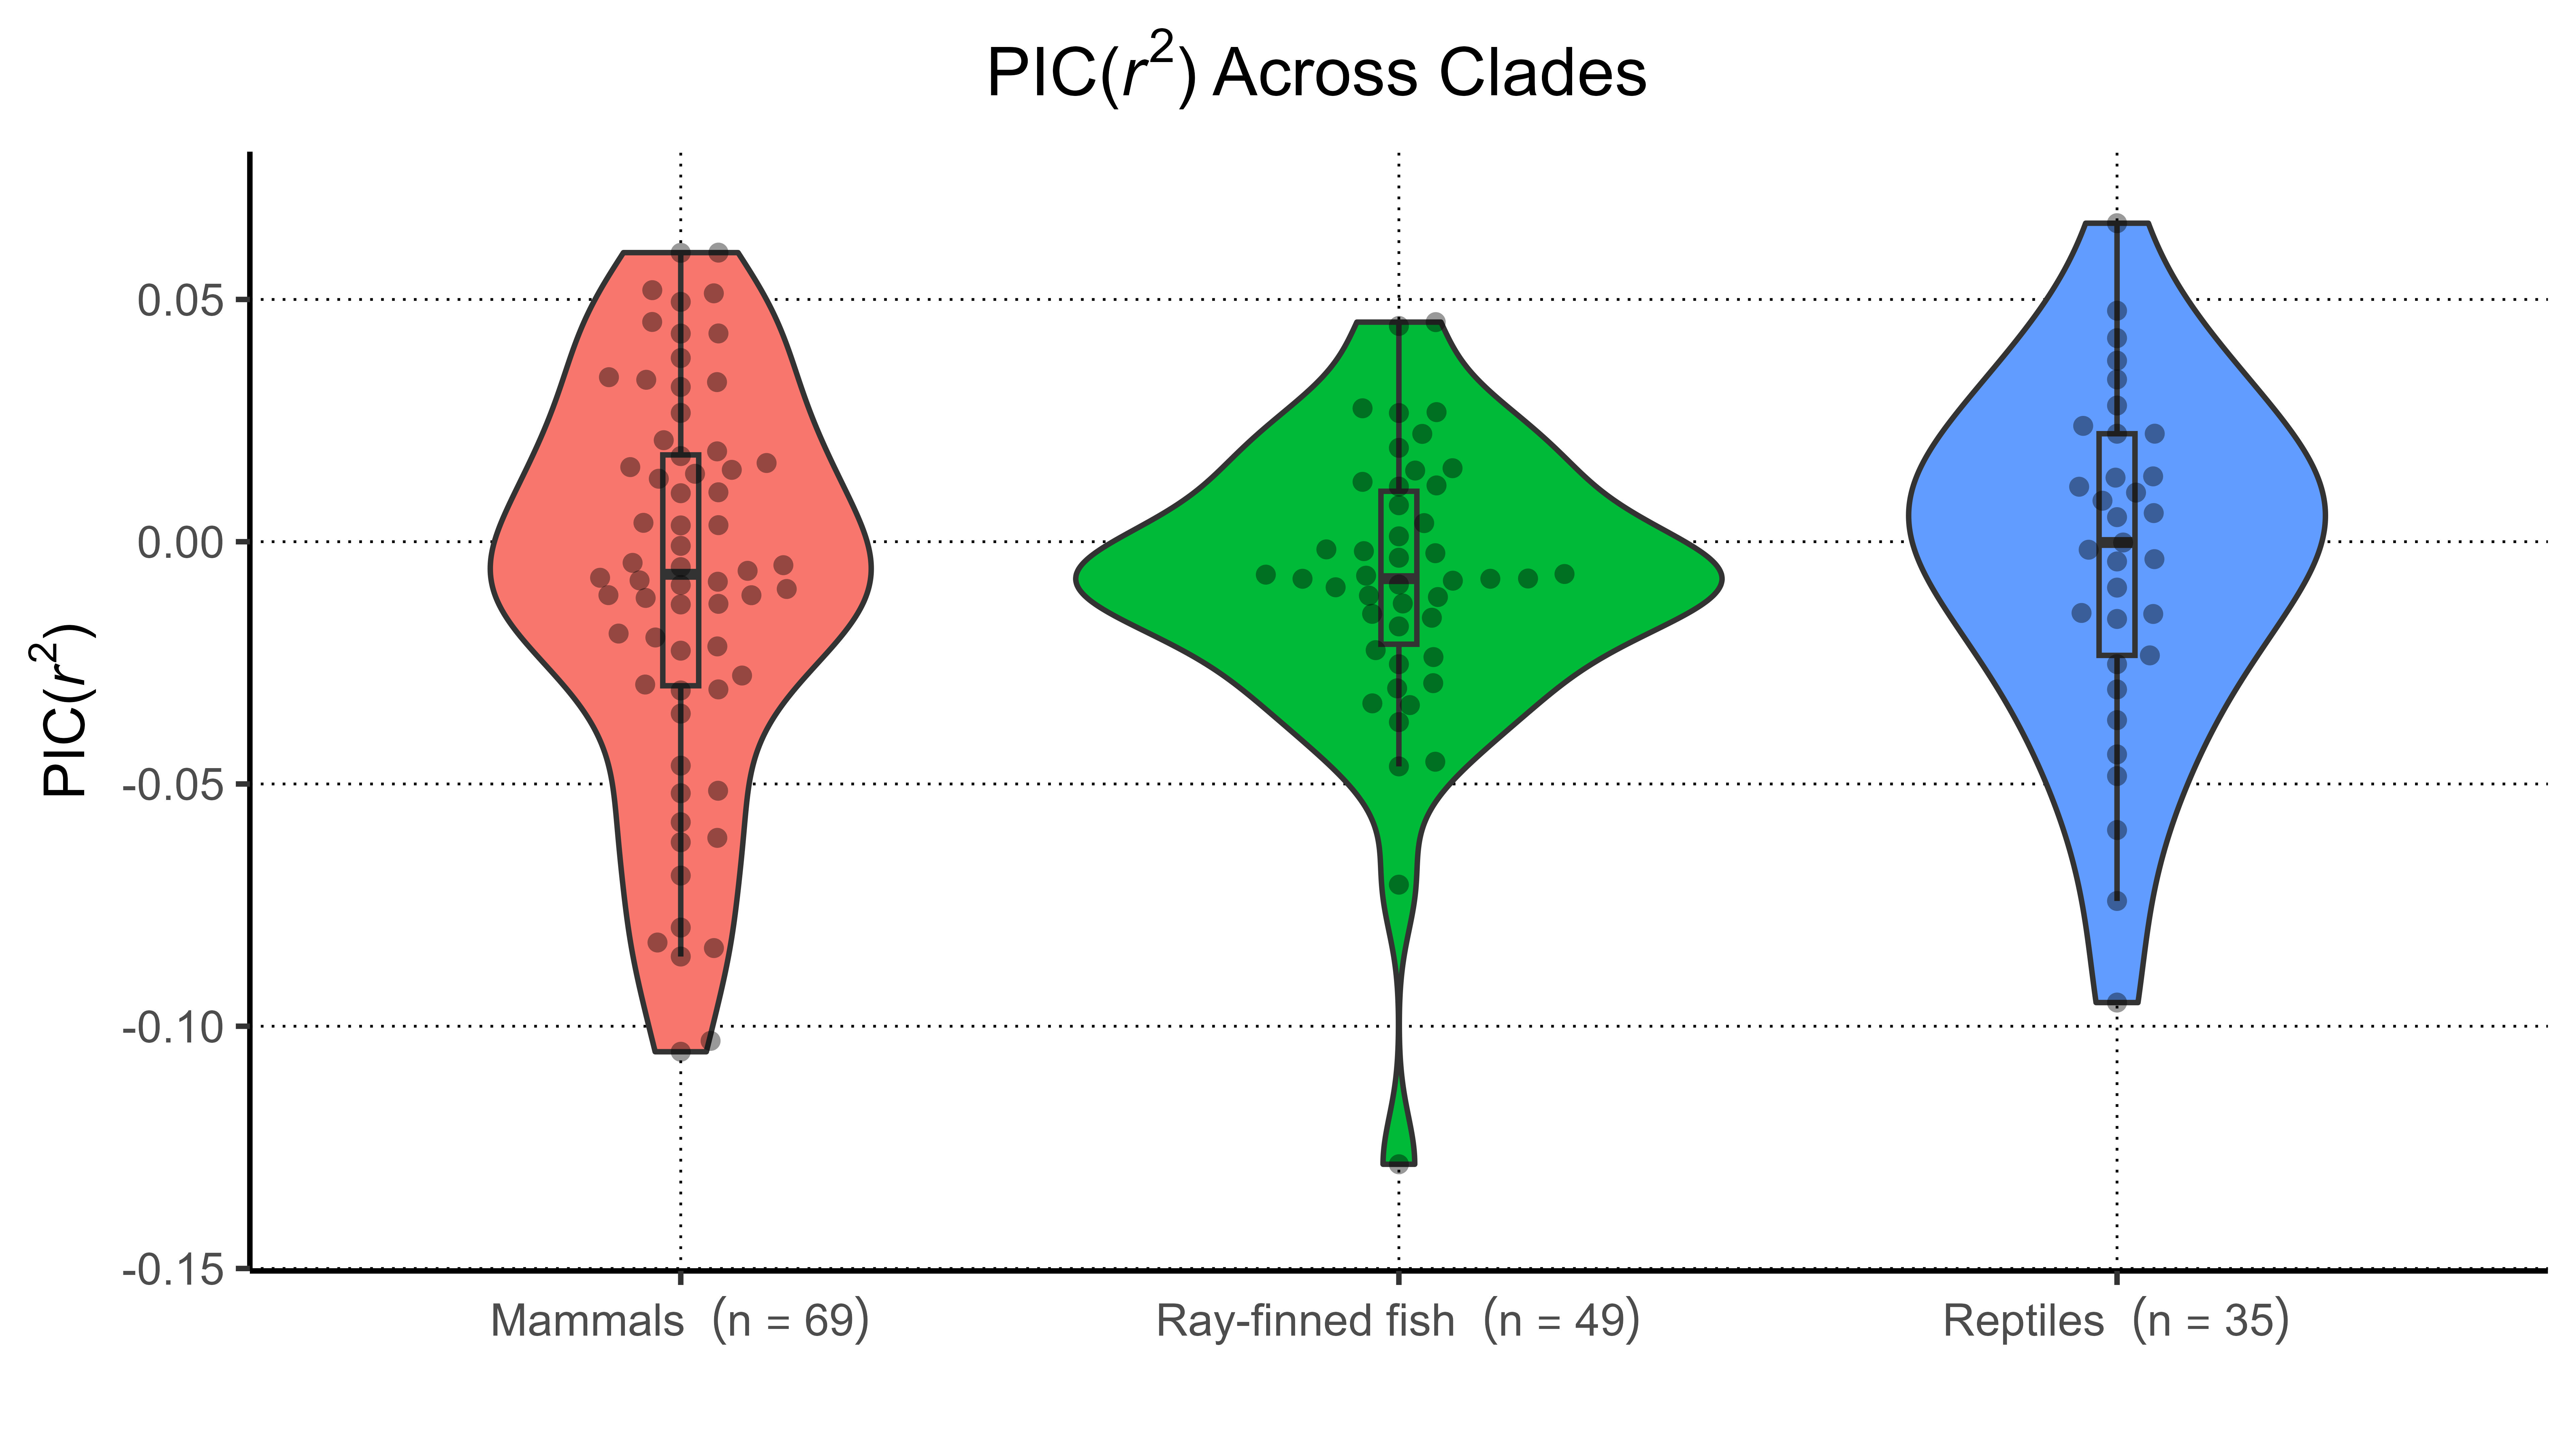

Source code (R):


packages <- c("ape", "ggplot2", "ggbeeswarm")
lapply(packages, library, character.only = TRUE)
source("../analysis/functions.R")
clades.gnsz <- read.csv("../data/vertebrates/clades_gnsz.csv")
parsed.results <- read.csv("../results/vertebrates/parsed_results.csv")
tree <- read.tree("../data/vertebrates/chordates_species.nwk")
species <- unique(parsed.results$species)
rsq <- as.numeric(lapply(species, getRsq))
gnsz_Gbp <- getGnszEst(species) / 1000000000
class <- getClass(species)
custom.clade <- class
custom.clade[custom.clade == "Actinopterygii"] <- "Ray-finned fish"
custom.clade[custom.clade == "Aves"] <- "Reptiles"
custom.clade[custom.clade == "Mammalia"] <- "Mammals"
custom.clade[custom.clade == "Reptilia"] <- "Reptiles"
others <- !(class %in% c("Actinopterygii", "Aves", "Mammalia", "Reptilia"))
custom.clade <- factor(custom.clade, levels = c("Mammals", "Ray-finned fish", "Reptiles", "Others"))
custom.clade[which(others)] <- "Others"
dat <- na.omit(data.frame(species, rsq, custom.clade))
rsq.pic <- getPIC(dat[1:2], tree)
rsq.clades <- data.frame(
  dat[dat$species %in% intersect(dat$species, names(rsq.pic)), ],
  rsq.pic)
rsq.clades <- rsq.clades[!(rsq.clades$custom.clade %in% "Others"), ]
num.mammals <- length(which(rsq.clades$custom.clade == "Mammals"))
num.fish <- length(which(rsq.clades$custom.clade == "Ray-finned fish"))
num.reptiles <- length(which(rsq.clades$custom.clade == "Reptiles"))
anova <- aov(rsq.clades$rsq.pic ~ rsq.clades$custom.clade)
aov.result <- summary(anova)[[1]][1, 5]
if (aov.result < 0.05) {
  tukey <- TukeyHSD(anova)
}

ggplot(rsq.clades, aes(x = custom.clade, y = rsq.pic, fill = custom.clade)) +
  ggtitle(bquote("PIC(" * italic(r)^2 * ") Across Clades"))+
  theme(plot.title = element_text(hjust = 0.45), 
        axis.line = element_line(color = "black"),
        panel.background = element_rect(fill = "white"),
        scale_fill_manual(values = c("#e41a1c", "#377eb8", "#4daf4a")),
        panel.grid.major = element_line(color = "black", linetype = "dotted", size = 0.25))+
  scale_x_discrete(labels = c("Mammals" = bquote("Mammals"~~(n==.(num.mammals))), 
                              "Ray-finned fish" = bquote("Ray-finned fish"~~(n==.(num.fish))), 
                              "Reptiles" = bquote("Reptiles"~~(n==.(num.reptiles))))) +
  labs(x = "", 
       y = bquote("PIC(" * italic(r)^2 * ")")) +
  guides(fill = "none") +
  geom_violin() +
  geom_boxplot(width = 0.05, outliers = FALSE) +
  ylim(c(-0.14, 0.07)) +
  geom_beeswarm(shape = 16, size = 1.5, cex = 1.75, alpha = 0.4, fill = "black", color = "black")
ggsave(filename = "vert_rsq_across_clades_pic.jpg", 
       plot = last_plot(), 
       width = 7680, 
       height = 4320, 
       units = "px", 
       dpi = 1100)
